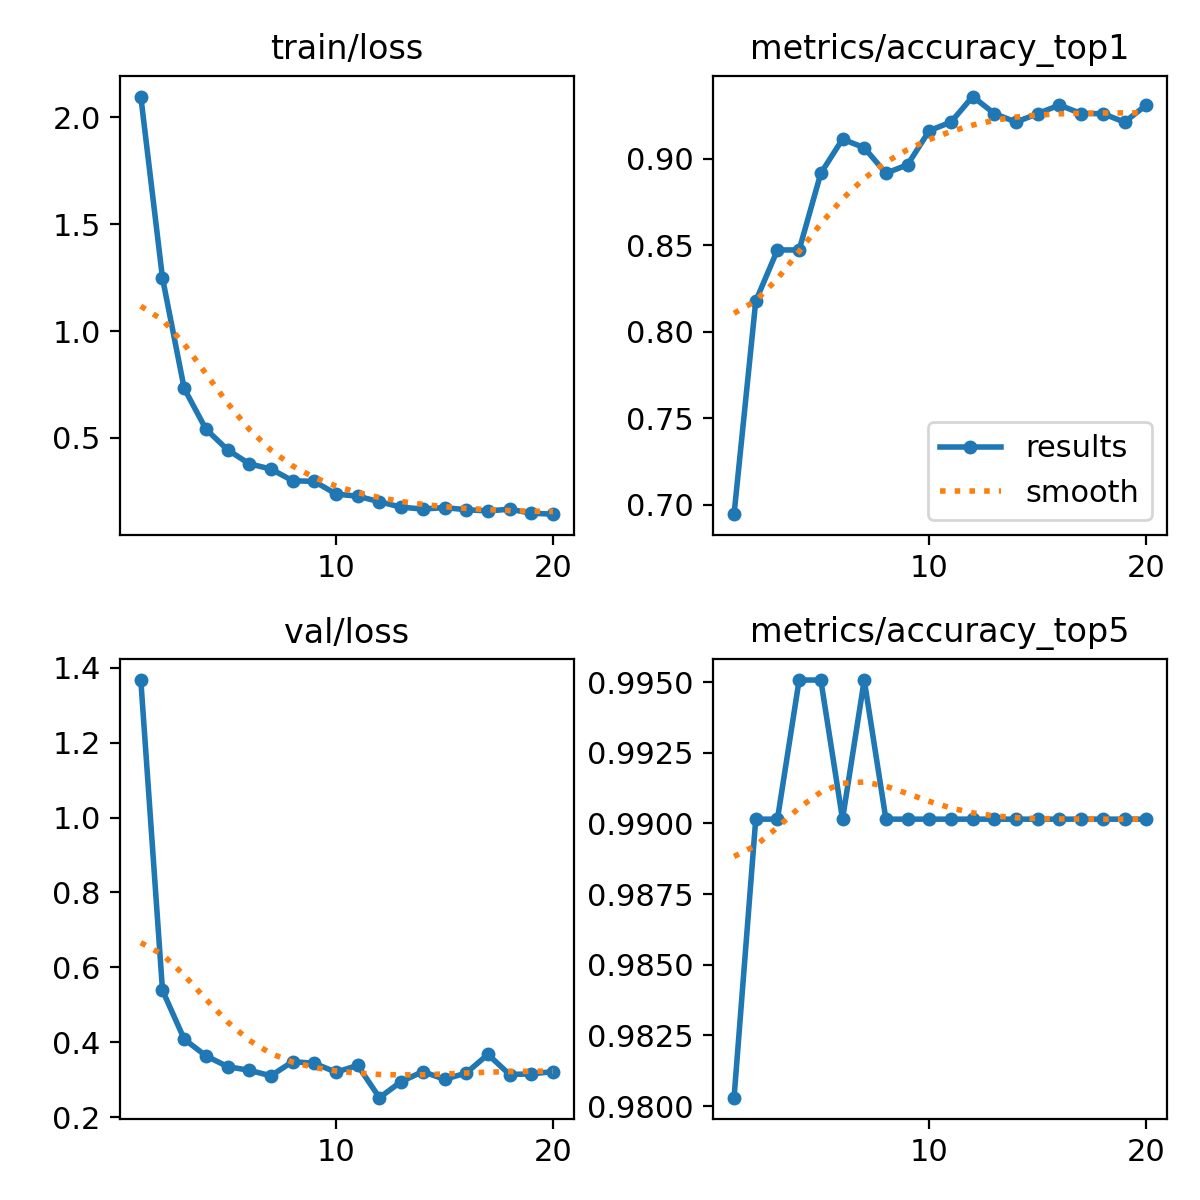

The table this chart was drawn from, first rows:
epoch, time, train/loss, metrics/accuracy_top1, metrics/accuracy_top5, val/loss, lr/pg0, lr/pg1, lr/pg2
1, 64.91, 2.097, 0.6946, 0.9803, 1.367, 0.0002362, 0.0002362, 0.0002362
2, 142.1, 1.248, 0.8177, 0.9901, 0.5384, 0.0004507, 0.0004507, 0.0004507
3, 201.8, 0.7315, 0.8473, 0.9901, 0.4083, 0.0006417, 0.0006417, 0.0006417
4, 276.3, 0.5412, 0.8473, 0.9951, 0.3638, 0.000608, 0.000608, 0.000608
5, 334.5, 0.4442, 0.8916, 0.9951, 0.3349, 0.0005726, 0.0005726, 0.0005726
6, 396, 0.3788, 0.9113, 0.9901, 0.3249, 0.0005373, 0.0005373, 0.0005373
7, 450, 0.354, 0.9064, 0.9951, 0.3105, 0.0005019, 0.0005019, 0.0005019
8, 515.9, 0.2993, 0.8916, 0.9901, 0.3484, 0.0004666, 0.0004666, 0.0004666
9, 565, 0.2963, 0.8965, 0.9901, 0.3436, 0.0004313, 0.0004313, 0.0004313
10, 607.6, 0.2372, 0.9163, 0.9901, 0.3201, 0.0003959, 0.0003959, 0.0003959
11, 650.9, 0.2268, 0.9212, 0.9901, 0.3382, 0.0003606, 0.0003606, 0.0003606
12, 694.3, 0.2014, 0.936, 0.9901, 0.252, 0.0003252, 0.0003252, 0.0003252
13, 750, 0.1756, 0.9261, 0.9901, 0.2948, 0.0002899, 0.0002899, 0.0002899
14, 815.7, 0.167, 0.9212, 0.9901, 0.3217, 0.0002545, 0.0002545, 0.0002545
15, 878.8, 0.1737, 0.9261, 0.9901, 0.301, 0.0002192, 0.0002192, 0.0002192
16, 937.4, 0.1638, 0.931, 0.9901, 0.3177, 0.0001839, 0.0001839, 0.0001839
17, 996.6, 0.158, 0.9261, 0.9901, 0.3675, 0.0001485, 0.0001485, 0.0001485
18, 1057, 0.1662, 0.9261, 0.9901, 0.3138, 0.0001132, 0.0001132, 0.0001132
19, 1118, 0.1474, 0.9212, 0.9901, 0.3156, 7.7826e-05, 7.7826e-05, 7.7826e-05
20, 1178, 0.1429, 0.931, 0.9901, 0.3214, 4.2483e-05, 4.2483e-05, 4.2483e-05
